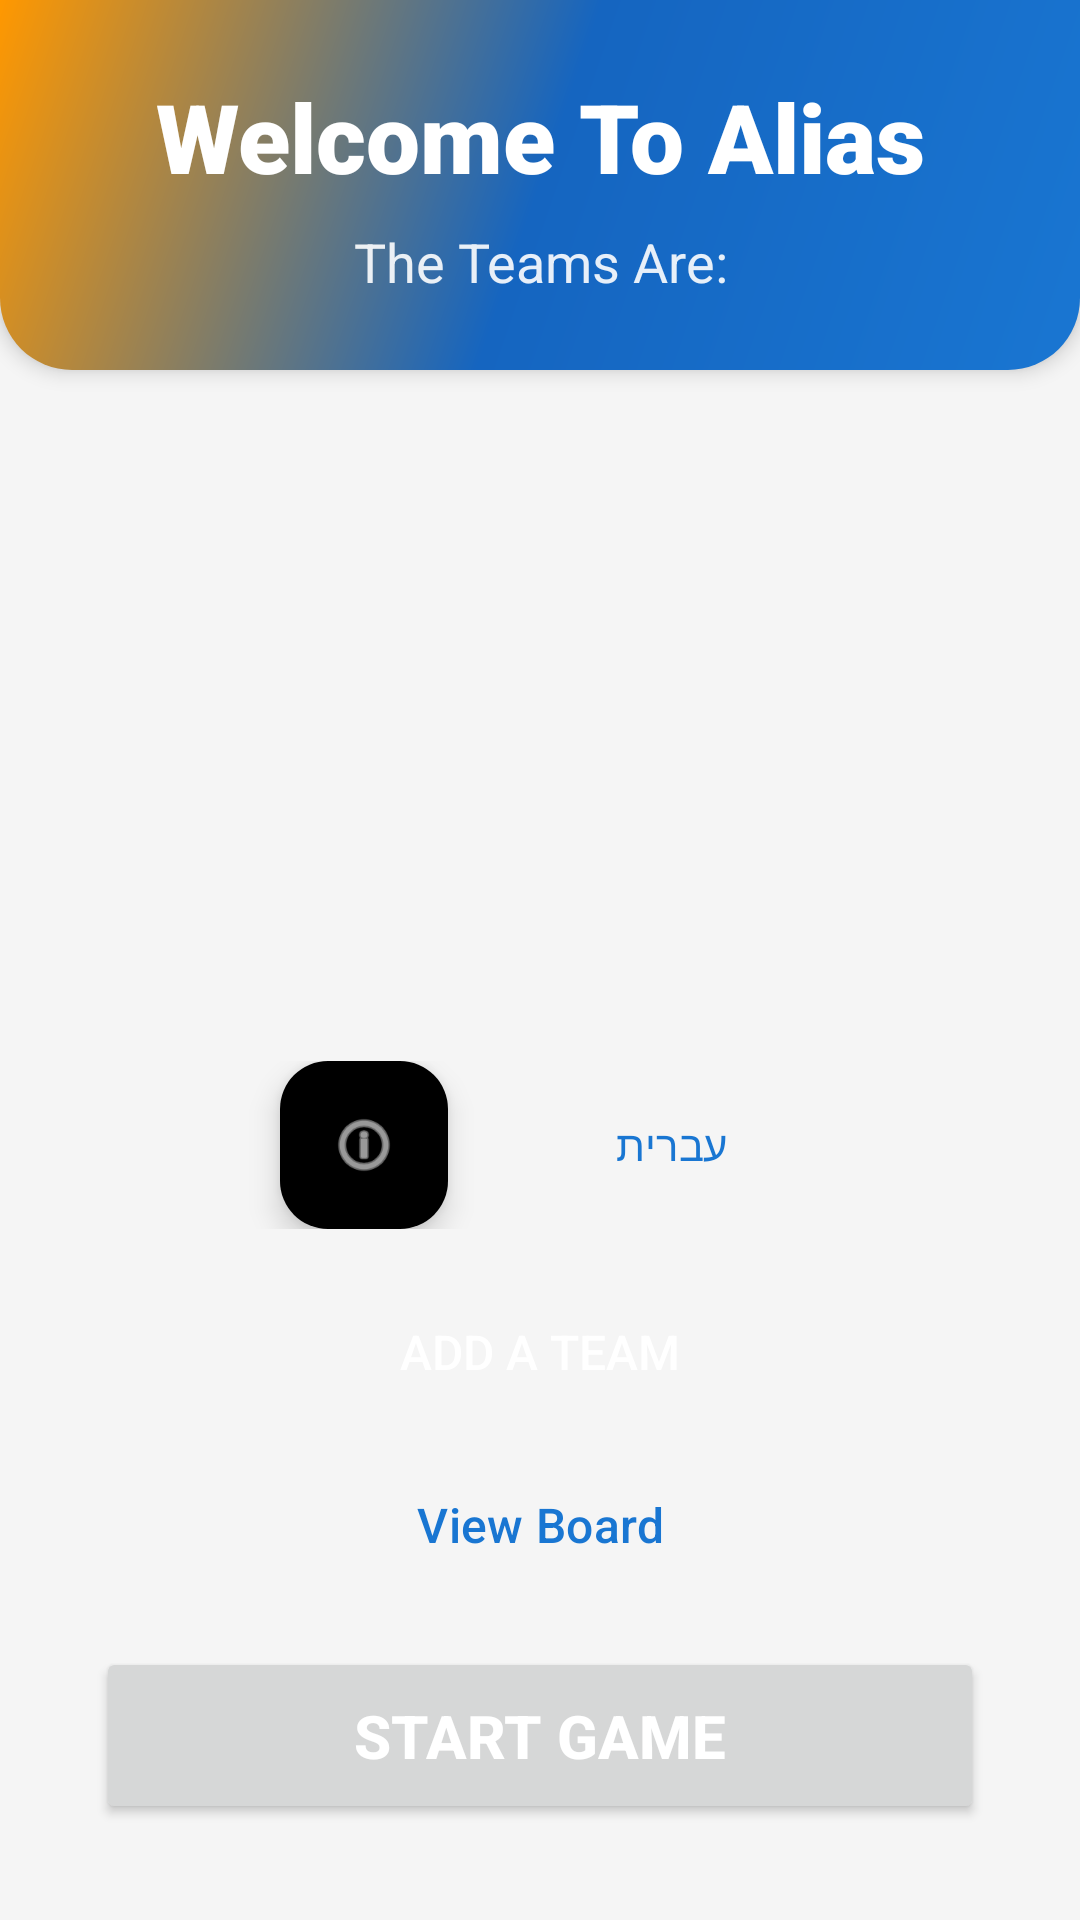

Write the Android layout XML for this screen, with the resource values it uses.
<!-- AndroidManifest.xml: application theme Theme.AliasGameApp -->
<!-- res/layout/fragment_main_list.xml -->
<?xml version="1.0" encoding="utf-8"?>

<LinearLayout xmlns:android="http://schemas.android.com/apk/res/android"
    xmlns:app="http://schemas.android.com/apk/res-auto"
    android:layout_width="match_parent"
    android:layout_height="match_parent"
    android:orientation="vertical"
    android:background="@drawable/gradient_background">

    
    <LinearLayout
        android:layout_width="match_parent"
        android:layout_height="wrap_content"
        android:orientation="vertical"
        android:background="@drawable/header_gradient"
        android:padding="24dp"
        android:paddingBottom="32dp"
        android:elevation="4dp">

        <TextView
            android:id="@+id/tv_welcome"
            android:layout_width="match_parent"
            android:layout_height="wrap_content"
            android:text="@string/welcome_to_alias"
            android:textSize="32sp"
            android:textStyle="bold"
            android:gravity="center"
            android:textColor="@color/white"
            android:layout_marginBottom="8dp"
            android:fontFamily="sans-serif-black" />

        <TextView
            android:id="@+id/tv_teams_header"
            android:layout_width="match_parent"
            android:layout_height="wrap_content"
            android:text="@string/the_teams_are"
            android:textSize="18sp"
            android:textColor="@color/white"
            android:alpha="0.9"
            android:gravity="center" />

    </LinearLayout>

    
    <LinearLayout
        android:layout_width="match_parent"
        android:layout_height="match_parent"
        android:orientation="vertical"
        android:padding="16dp">

    
    <androidx.recyclerview.widget.RecyclerView
        android:id="@+id/recycler_view"
        android:layout_width="match_parent"
        android:layout_height="0dp"
        android:layout_weight="1"
        android:layout_marginBottom="16dp"
        app:layoutManager="androidx.recyclerview.widget.LinearLayoutManager" />

    
    <LinearLayout
        android:layout_width="match_parent"
        android:layout_height="wrap_content"
        android:orientation="horizontal"
        android:gravity="center"
        android:layout_marginBottom="16dp">

        <com.google.android.material.floatingactionbutton.FloatingActionButton
            android:id="@+id/btnAbout"
            android:layout_width="wrap_content"
            android:layout_height="wrap_content"
            android:layout_marginEnd="16dp"
            android:src="@android:drawable/ic_menu_info_details"
            android:contentDescription="@string/alias_how_to_play"
            app:tint="@color/white"
            app:backgroundTint="@color/info" />

        <Button
            android:id="@+id/btn_language_toggle"
            android:layout_width="wrap_content"
            android:layout_height="wrap_content"
            android:layout_marginStart="16dp"
            android:text="@string/language_toggle"
            android:textSize="14sp"
            android:minWidth="80dp"
            style="?attr/materialButtonOutlinedStyle"
            app:strokeColor="@color/primary"
            android:textColor="@color/primary" />

    </LinearLayout>

    <Button
        android:id="@+id/btn_add_team"
        android:layout_width="match_parent"
        android:layout_height="wrap_content"
        android:text="@string/add_a_team"
        android:textSize="16sp"
        android:background="@drawable/button_gradient"
        android:textColor="@color/white"
        android:paddingVertical="14dp"
        android:layout_marginBottom="8dp" />

    <Button
        android:id="@+id/btn_view_board"
        android:layout_width="match_parent"
        android:layout_height="wrap_content"
        android:text="@string/view_board"
        android:textSize="16sp"
        style="?attr/materialButtonOutlinedStyle"
        app:strokeColor="@color/primary"
        android:textColor="@color/primary"
        android:paddingVertical="14dp" />

        <Button
            android:id="@+id/buttonStartGame"
            android:layout_width="match_parent"
            android:layout_height="wrap_content"
            android:text="@string/start_game"
            android:textSize="20sp"
            android:textStyle="bold"
            android:padding="16dp"
            android:layout_margin="16dp"
            android:textColor="@color/white"
            app:layout_constraintBottom_toBottomOf="parent"
            app:layout_constraintStart_toStartOf="parent"
            app:layout_constraintEnd_toEndOf="parent" />

    </LinearLayout>

    <TextView
        android:id="@+id/tv_empty"
        android:layout_width="wrap_content"
        android:layout_height="wrap_content"
        android:layout_gravity="center"
        android:text="@string/no_cards"
        android:textSize="18sp"
        android:textColor="@color/text_secondary"
        android:visibility="gone" />


</LinearLayout>
<!-- resources referenced by this layout -->
<resources>
  <color name="primary">#1976D2</color>
  <color name="text_secondary">#757575</color>
  <color name="white">#FFFFFFFF</color>
  <!-- drawable header_gradient (drawable) -->
  <?xml version="1.0" encoding="utf-8"?>
  <shape xmlns:android="http://schemas.android.com/apk/res/android"
      android:shape="rectangle">
      <gradient
          android:angle="135"
          android:startColor="@color/primary"
          android:centerColor="@color/primary_dark"
          android:endColor="@color/accent"
          android:type="linear" />
      <corners
          android:topLeftRadius="0dp"
          android:topRightRadius="0dp"
          android:bottomLeftRadius="24dp"
          android:bottomRightRadius="24dp" />
  </shape>
  <string name="add_a_team">Add a team</string>
  <string name="alias_how_to_play">alias - how to play?</string>
  <string name="language_toggle">עברית</string>
  <string name="no_cards">No teams yet. Click "Add a team" to add your first team!</string>
  <string name="start_game">Start Game</string>
  <string name="the_teams_are">The Teams Are:</string>
  <string name="view_board">View Board</string>
  <string name="welcome_to_alias">Welcome To Alias</string>
  <style name="Theme.AliasGameApp" parent="Base.Theme.AliasGameApp" />
  <color name="primary_dark">#1565C0</color>
  <color name="accent">#FF9800</color>
  <style name="Base.Theme.AliasGameApp" parent="Theme.Material3.DayNight.NoActionBar">
          <item name="colorPrimary">@color/primary</item>
          <item name="colorPrimaryDark">@color/primary_dark</item>
          <item name="colorAccent">@color/accent</item>
          <item name="android:colorBackground">@color/background</item>
          <item name="colorSurface">@color/surface</item>
          <item name="android:textColorPrimary">@color/text_primary</item>
          <item name="android:textColorSecondary">@color/text_secondary</item>
      </style>
  <color name="background">#F5F5F5</color>
  <color name="surface">#FFFFFF</color>
  <color name="text_primary">#212121</color>
</resources>
